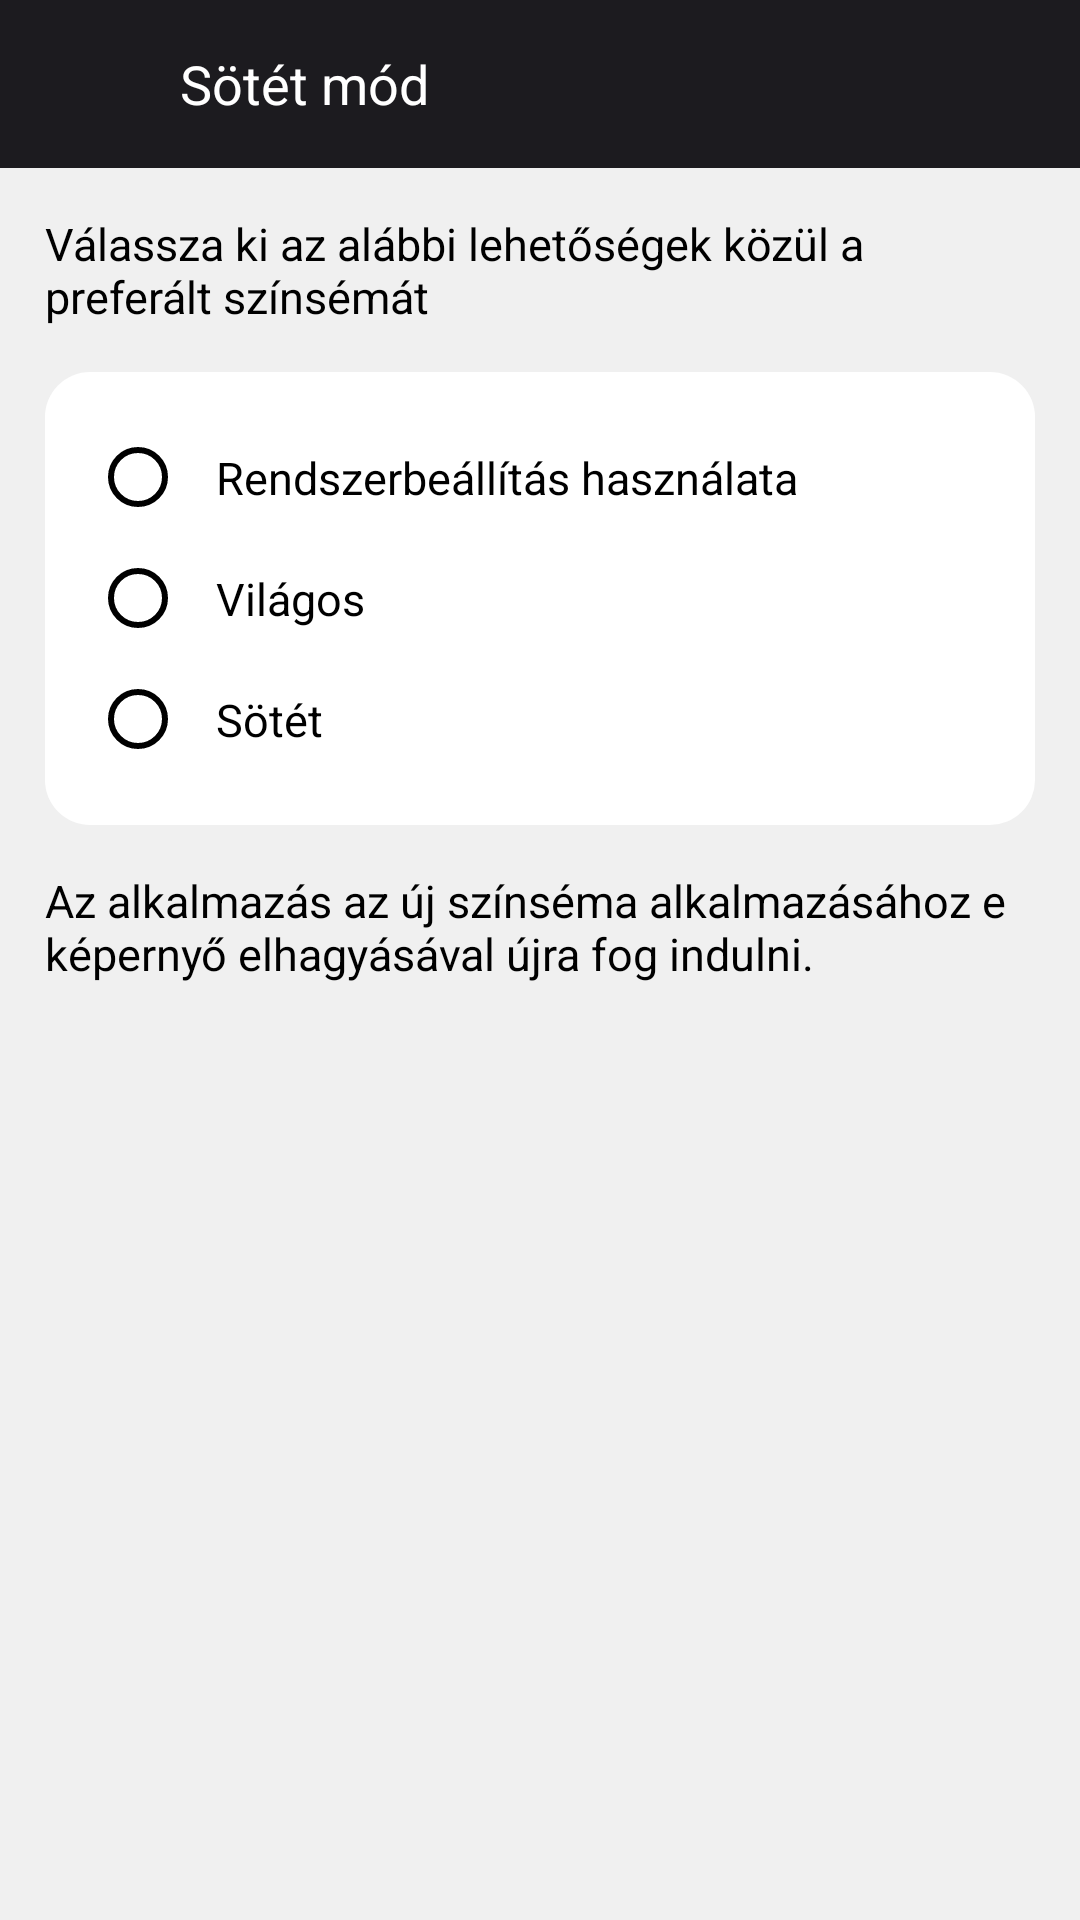

Write the Android layout XML for this screen, with the resource values it uses.
<!-- AndroidManifest.xml: application theme Theme.VoltVault -->
<!-- res/layout/activity_dark_theme.xml -->
<?xml version="1.0" encoding="utf-8"?>
<LinearLayout xmlns:android="http://schemas.android.com/apk/res/android"
    xmlns:app="http://schemas.android.com/apk/res-auto"
    xmlns:tools="http://schemas.android.com/tools"
    android:id="@+id/main"
    android:layout_width="match_parent"
    android:layout_height="match_parent"
    android:orientation="vertical"
    tools:context=".DarkThemeActivity" >

    <LinearLayout
        android:id="@+id/toolbar"
        android:layout_width="match_parent"
        android:layout_height="?android:attr/actionBarSize"
        android:background="@color/brand_bg"
        android:gravity="center_vertical"
        android:orientation="horizontal"
        android:paddingHorizontal="10dp"
        app:layout_constraintTop_toTopOf="parent">

        <ImageButton
            android:id="@+id/imageButton"
            style="@style/Widget.Material3.Button.IconButton"
            android:layout_width="40dp"
            android:layout_height="40dp"
            android:layout_marginRight="10dp"
            android:layout_weight="0"
            android:foreground="@drawable/ripple_effect"
            android:onClick="back"
            android:tint="@color/white"
            android:tooltipText="Keresés"
            app:srcCompat="@drawable/arrow_back_ios_new_24px" />

        <TextView
            android:id="@+id/textView9"
            android:layout_width="match_parent"
            android:layout_height="wrap_content"
            android:layout_weight="1"
            android:text="Sötét mód"
            android:textColor="@color/white"
            android:textSize="18sp" />

    </LinearLayout>

    <LinearLayout
        android:layout_width="match_parent"
        android:layout_height="match_parent"
        android:orientation="vertical"
        android:padding="@dimen/pagePadding">

        <TextView
            android:id="@+id/textView2"
            android:layout_width="match_parent"
            android:layout_height="wrap_content"
            android:layout_marginBottom="15dp"
            android:text="Válassza ki az alábbi lehetőségek közül a preferált színsémát" />

        <RadioGroup
            android:layout_width="match_parent"
            android:layout_height="wrap_content"
            android:background="@drawable/card_bg">

            <RadioButton
                android:id="@+id/useSystem"
                android:layout_width="match_parent"
                android:layout_height="wrap_content"
                android:buttonTint="?attr/textColorPrimary"
                android:padding="10dp"
                android:tag="system"
                android:text="Rendszerbeállítás használata"
                android:textColor="?attr/textColorPrimary" />

            <RadioButton
                android:id="@+id/light"
                android:layout_width="match_parent"
                android:layout_height="wrap_content"
                android:buttonTint="?attr/textColorPrimary"
                android:padding="10dp"
                android:tag="light"
                android:text="Világos"
                android:textColor="?attr/textColorPrimary" />

            <RadioButton
                android:id="@+id/dark"
                android:layout_width="match_parent"
                android:layout_height="wrap_content"
                android:buttonTint="?attr/textColorPrimary"
                android:padding="10dp"
                android:tag="dark"
                android:text="Sötét"
                android:textColor="?attr/textColorPrimary" />
        </RadioGroup>

        <TextView
            android:id="@+id/textView12"
            android:layout_width="match_parent"
            android:layout_height="wrap_content"
            android:layout_marginTop="15dp"
            android:layout_marginBottom="15dp"
            android:text="Az alkalmazás az új színséma alkalmazásához e képernyő elhagyásával újra fog indulni." />

    </LinearLayout>

</LinearLayout>
<!-- resources referenced by this layout -->
<resources>
  <color name="brand_bg">#1C1B1F</color>
  <color name="white">#FFFFFFFF</color>
  <dimen name="pagePadding">15dp</dimen>
  <!-- drawable card_bg (drawable) -->
  <?xml version="1.0" encoding="utf-8"?>
  <layer-list xmlns:android="http://schemas.android.com/apk/res/android"
      android:paddingTop="15dp"
      android:paddingRight="15dp"
      android:paddingBottom="15dp"
      android:paddingLeft="15dp">
      <item>
          <shape android:shape="rectangle">
              <solid android:color="?activeBackground"/>
              <corners android:radius="15dp"/>
          </shape>
      </item>
      <item>
          <ripple xmlns:android="http://schemas.android.com/apk/res/android"
              xmlns:tools="http://schemas.android.com/tools"
              android:color="#25000000">
              <item android:id="@android:id/mask">
                  <shape android:shape="rectangle">
                      <solid android:color="#2797e0" />
                      <corners android:radius="15dp"/>
                  </shape>
              </item>
          </ripple>
      </item>
  </layer-list>
  <!-- drawable ripple_effect (drawable) -->
  <ripple xmlns:android="http://schemas.android.com/apk/res/android"
      xmlns:tools="http://schemas.android.com/tools"
      android:color="#25FFFFFF">
      <item android:id="@android:id/mask">
          <shape android:shape="oval">
              <solid android:color="#2797e0" />
          </shape>
      </item>
  </ripple>
  <style name="Theme.VoltVault" parent="Base.Theme.VoltVault" />
  <style name="Base.Theme.VoltVault" parent="Base.Theme.VoltVault.Light">
      </style>
  <style name="Base.Theme.VoltVault.Light" parent="Theme.AppCompat.DayNight.NoActionBar">
          <item name="android:statusBarColor">@color/brand_bg</item>
          <item name="android:navigationBarColor">?activeBackground</item>
          <item name="android:windowBackground">?windowBackground</item>
          <item name="textColorPrimary">#000000</item>
          <item name="colorAccent">@color/brand_fg_alt</item>
          <item name="activeBackground">@color/white</item>
          <item name="disabledText">@color/disabled_text</item>
          <item name="borders">@color/borders</item>
          <item name="accentTransparent">@color/brand_fg_transparent</item>
          <item name="android:textColor">?textColorPrimary</item>
          <item name="android:textSize">15dp</item>
          <item name="ok">@color/ok_light</item>
          <item name="ok_transparent">@color/ok_light_transparent</item>
          <item name="windowBackground">#F0F0F0</item>
          <item name="brand_secondary">#1C1B1F</item>
          
          
      </style>
  <color name="brand_fg_alt">#D5B100</color>
  <color name="disabled_text">#999999</color>
  <color name="borders">#d9d9d9</color>
  <color name="brand_fg_transparent">#35E8CB0D</color>
  <color name="ok_light">#4CAF50</color>
  <color name="ok_light_transparent">#204CAF50</color>
</resources>
